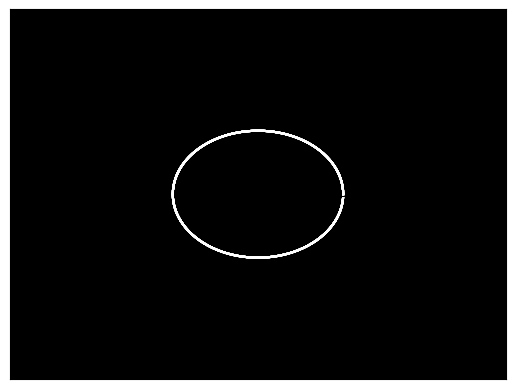

The script that saved this image:

import numpy as np
import matplotlib.pyplot as plt
import matplotlib.animation as animation

def generate_waving_hand_animation(duration=5, fps=30):
    """
    Generates a point-light animation depicting a waving hand.

    Args:
        duration (int): The duration of the animation in seconds.
        fps (int): The frames per second.

    Returns:
        matplotlib.animation.FuncAnimation: The animation object.
    """

    fig, ax = plt.subplots()
    ax.set_facecolor('black')
    ax.set_xticks([])
    ax.set_yticks([])
    ax.set_xlim(-1, 1)
    ax.set_ylim(-1, 1)
    
    points = 15
    lights = []
    for _ in range(points):
        lights.append(plt.plot([], [], 'w')[0])

    def animate(frame):
        for i in range(points):
            # Define the waving motion parameters
            angle = np.linspace(0, 2 * np.pi, 100, endpoint=False)
            radius = 0.5 + 0.2 * np.sin(frame * 0.5) # Scale the radius based on time
            x = radius * np.cos(angle)
            y = radius * np.sin(angle)

            lights[i].set_data(x, y)
        return lights

    ani = animation.FuncAnimation(fig, animate, frames=int(duration * fps), blit=True, repeat=True)
    return ani

if __name__ == '__main__':
    ani = generate_waving_hand_animation()
    ani.save('waving_hand.gif', writer='pillow', fps=15)
    plt.show()
